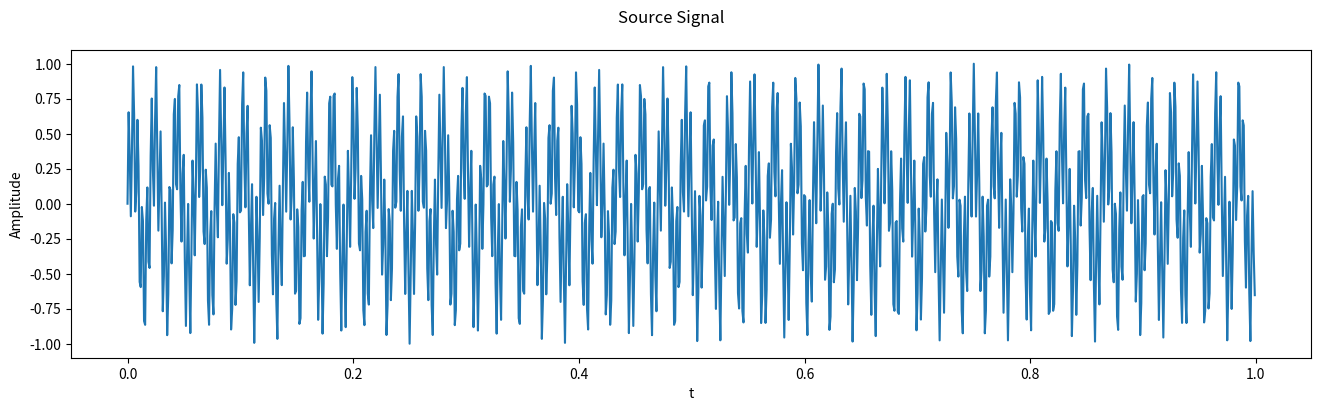

Recreate this plot in Python.
import numpy as np
import matplotlib.pyplot as plt


# Generates a signal made up of two sinusoids, one at 51 Hz and the other at 247 Hz #

# Width of many of the figures
figWidth = 16

sampleFrequency = 1024

# 0-512 Hz (also Nyquist freq)
bandwidth = sampleFrequency / 2

# time duration per cycle
sampleDuration = 1.0 / sampleFrequency

signalTime = np.arange(0, 1, sampleDuration)
signal1Freq = 51
signal1Samples = np.sin(2.0 * np.pi * signal1Freq * signalTime)
signal2Freq = 247
signal2Samples = np.sin(2.0 * np.pi * signal2Freq * signalTime)
signalSamples = (signal1Samples + signal2Samples) / 2


# Plots the generated signal #

plt.figure(figsize=(figWidth, 4))
plt.plot(signalTime, signalSamples)
plt.xlabel("t")
plt.ylabel("Amplitude")
plt.suptitle('Source Signal')
plt.show()
